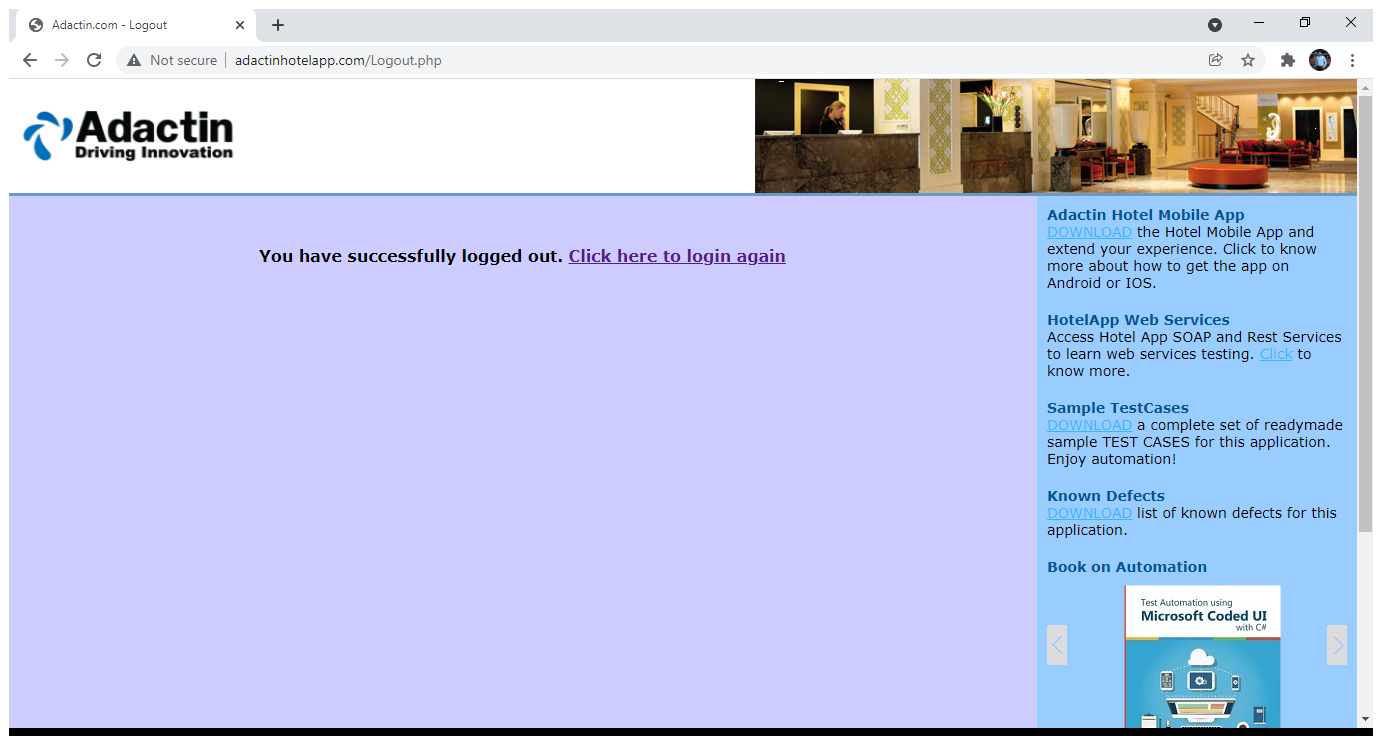
Workflow: TC109

Step 1: Use Browser Chrome: Adactin.com - Logout in window 'Adactin.com - Logout' (chrome.exe)

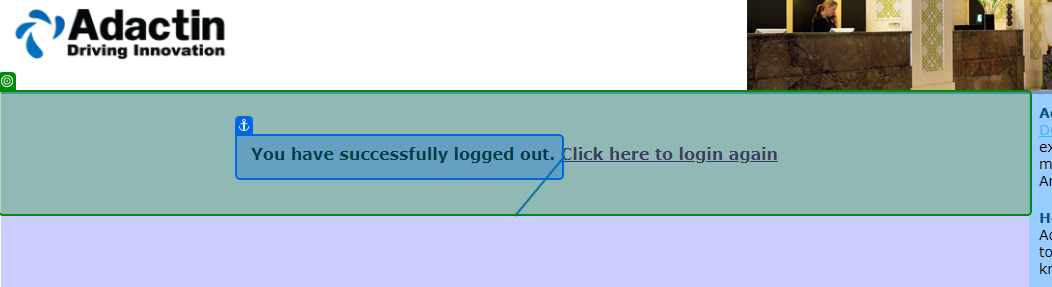
Step 2: get-text from 'chrome.exe Adactin.com'